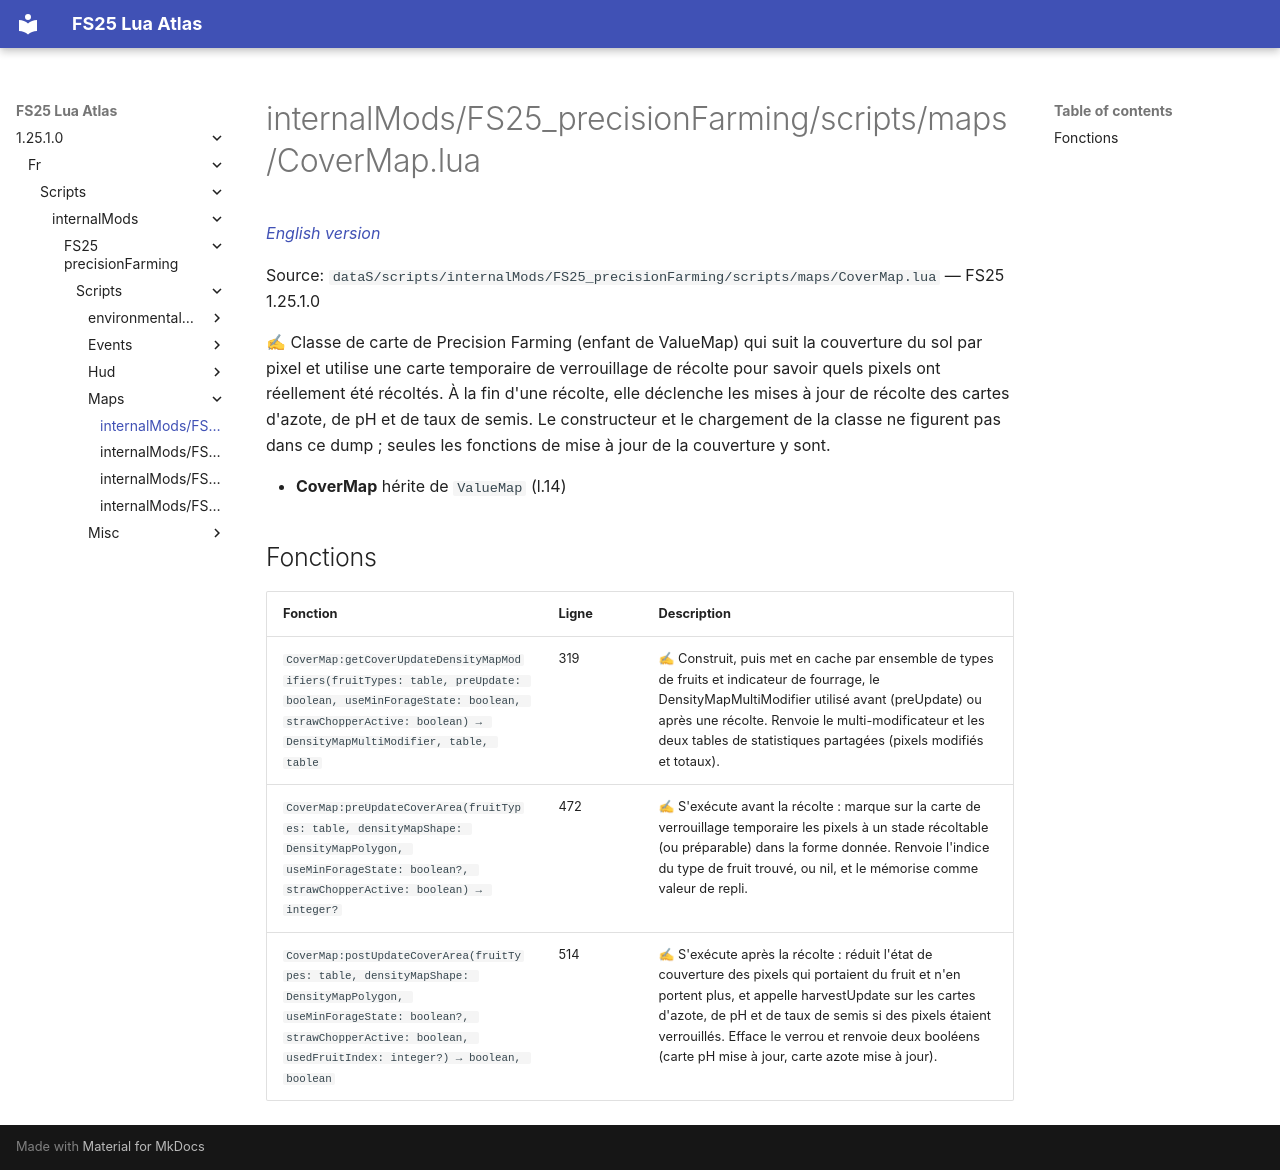

repository: Tim0219800/fs25-lua-atlas · page: 1.25.1.0/fr/scripts/internalMods/FS25_precisionFarming/scripts/maps/CoverMap.html · generator: mkdocs

# internalMods/FS25_precisionFarming/scripts/maps/CoverMap.lua

*[English version](../../../../../../scripts/internalMods/FS25_precisionFarming/scripts/maps/CoverMap.md)*

Source: `dataS/scripts/internalMods/FS25_precisionFarming/scripts/maps/CoverMap.lua` — FS25 1.25.1.0

✍ Classe de carte de Precision Farming (enfant de ValueMap) qui suit la couverture du sol par pixel et utilise une carte temporaire de verrouillage de récolte pour savoir quels pixels ont réellement été récoltés. À la fin d'une récolte, elle déclenche les mises à jour de récolte des cartes d'azote, de pH et de taux de semis. Le constructeur et le chargement de la classe ne figurent pas dans ce dump ; seules les fonctions de mise à jour de la couverture y sont.

- **CoverMap** hérite de `ValueMap` (l.14)

## Fonctions

| Fonction | Ligne | Description |
|---|---|---|
| `CoverMap:getCoverUpdateDensityMapModifiers(fruitTypes: table, preUpdate: boolean, useMinForageState: boolean, strawChopperActive: boolean) → DensityMapMultiModifier, table, table` | 319 | ✍ Construit, puis met en cache par ensemble de types de fruits et indicateur de fourrage, le DensityMapMultiModifier utilisé avant (preUpdate) ou après une récolte. Renvoie le multi-modificateur et les deux tables de statistiques partagées (pixels modifiés et totaux). |
| `CoverMap:preUpdateCoverArea(fruitTypes: table, densityMapShape: DensityMapPolygon, useMinForageState: boolean?, strawChopperActive: boolean) → integer?` | 472 | ✍ S'exécute avant la récolte : marque sur la carte de verrouillage temporaire les pixels à un stade récoltable (ou préparable) dans la forme donnée. Renvoie l'indice du type de fruit trouvé, ou nil, et le mémorise comme valeur de repli. |
| `CoverMap:postUpdateCoverArea(fruitTypes: table, densityMapShape: DensityMapPolygon, useMinForageState: boolean?, strawChopperActive: boolean, usedFruitIndex: integer?) → boolean, boolean` | 514 | ✍ S'exécute après la récolte : réduit l'état de couverture des pixels qui portaient du fruit et n'en portent plus, et appelle harvestUpdate sur les cartes d'azote, de pH et de taux de semis si des pixels étaient verrouillés. Efface le verrou et renvoie deux booléens (carte pH mise à jour, carte azote mise à jour). |
